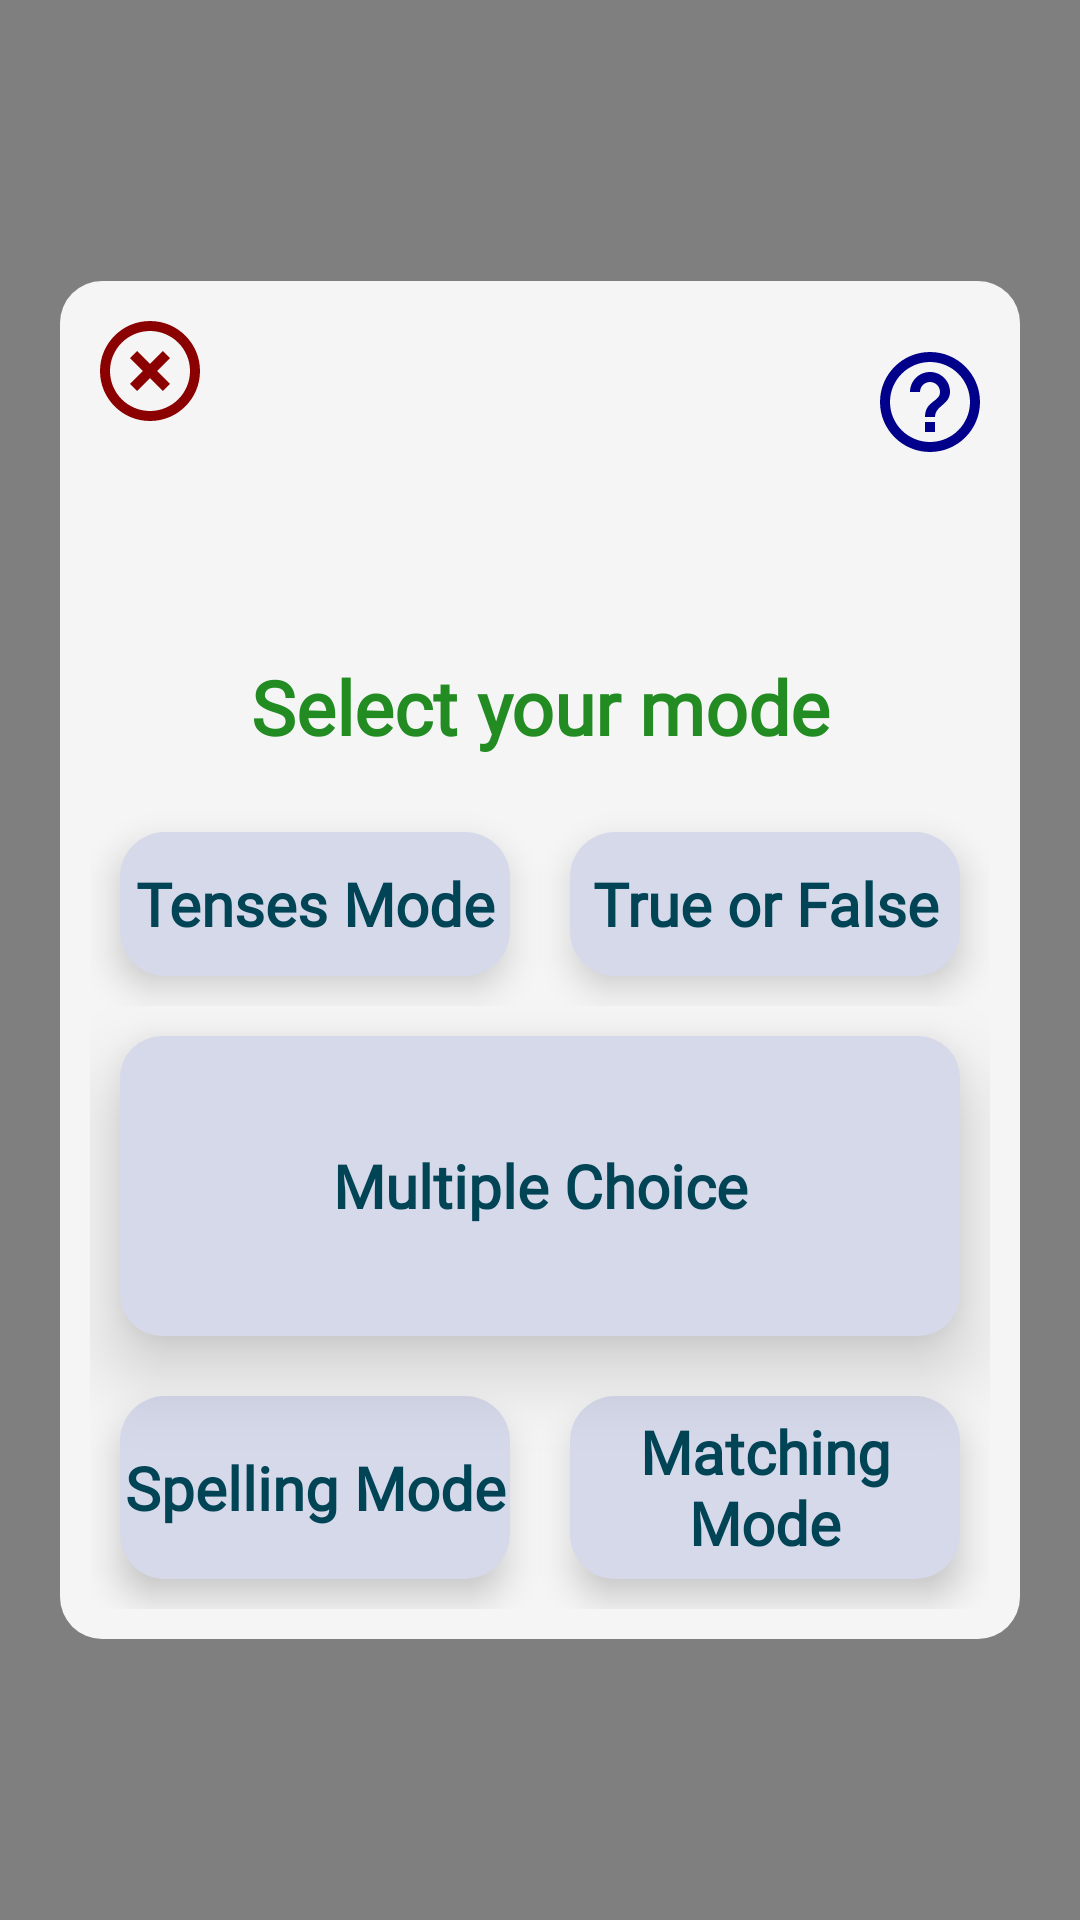

The Android layout XML behind this screen, and the referenced resources:
<!-- AndroidManifest.xml: application theme Theme.MyOmoshiroi -->
<!-- res/layout/easy_mode_choosen.xml -->
<?xml version="1.0" encoding="utf-8"?>
<androidx.coordinatorlayout.widget.CoordinatorLayout xmlns:android="http://schemas.android.com/apk/res/android"
    xmlns:app="http://schemas.android.com/apk/res-auto"
    xmlns:tools="http://schemas.android.com/tools"
    android:layout_width="match_parent"
    android:layout_height="match_parent"
    android:background="#80000000">

    <LinearLayout
        android:id="@+id/linear_SelectMode"
        android:layout_width="match_parent"
        android:layout_height="wrap_content"
        android:background="@drawable/layout_bg"
        android:gravity="center"
        android:layout_gravity="center"
        android:orientation="vertical"
        android:layout_margin="20dp"
        android:padding="10dp">

        <LinearLayout
            android:layout_width="match_parent"
            android:layout_height="wrap_content"
            android:orientation="horizontal">

            <Button
                android:id="@+id/btn_close"
                android:layout_width="40dp"
                android:layout_height="40dp"
                android:background="@drawable/ic_close"
                app:backgroundTint="@color/dark_red" />

            <ImageView
                android:layout_width="0dp"
                android:layout_height="100dp"
                android:layout_gravity="center_horizontal"
                android:layout_weight="1"
                android:contentDescription="Select Your Easy Mode"
                app:srcCompat="@raw/easy" />

            <Button
                android:id="@+id/btn_HelpEasyMode"
                android:layout_width="40dp"
                android:layout_height="40dp"
                android:background="@drawable/ic_help_outline"
                android:gravity="center_horizontal"
                app:backgroundTint="@color/dark_blue" />
        </LinearLayout>

        <TextView
            android:layout_width="wrap_content"
            android:layout_height="wrap_content"
            android:padding="10dp"
            android:layout_gravity="center"
            android:layout_margin="5dp"
            android:text="Select your mode"
            android:textAlignment="center"
            android:textSize="25sp"
            android:textStyle="bold"
            android:fontFamily="@font/playtime"
            android:textColor="@color/forest_green" />

        <LinearLayout
            android:layout_width="match_parent"
            android:layout_height="match_parent"
            android:orientation="horizontal">

            <Button
                android:id="@+id/btn_Tenses"
                android:layout_width="match_parent"
                android:layout_height="match_parent"
                android:layout_gravity="center"
                android:layout_margin="10dp"
                android:layout_weight="1"
                android:background="@drawable/switchbackground"
                android:elevation="5dp"
                android:fontFamily="@font/bauhaus_regular"
                android:stateListAnimator="@null"
                android:text="Tenses Mode"
                android:textAllCaps="false"
                android:textColor="#004455"
                android:textSize="20sp"
                android:textStyle="bold"
                android:translationZ="2dp"
                app:backgroundTint="#D6D9EA"
                app:icon="@raw/tenses"
                app:iconGravity="top"
                app:iconSize="50dp"
                app:iconTint="@null" />

            <Button
                android:id="@+id/btn_TorF"
                android:layout_width="match_parent"
                android:layout_height="match_parent"
                android:layout_gravity="center"
                android:layout_margin="10dp"
                android:layout_weight="1"
                android:background="@drawable/switchbackground"
                android:elevation="5dp"
                android:fontFamily="@font/bauhaus_regular"
                android:stateListAnimator="@null"
                android:text="True or False"
                android:textAllCaps="false"
                android:textColor="#004455"
                android:textSize="20sp"
                android:textStyle="bold"
                android:translationZ="2dp"
                app:backgroundTint="#D6D9EA"
                app:icon="@raw/true_false"
                app:iconGravity="top"
                app:iconSize="50dp"
                app:iconTint="@null" />
        </LinearLayout>
        <Button
            android:id="@+id/btn_MultipleChoice"
            android:layout_width="match_parent"
            android:layout_height="100dp"
            android:layout_gravity="center"
            android:layout_margin="10dp"
            android:background="@drawable/layout_bg"
            android:elevation="10dp"
            android:fontFamily="@font/bauhaus_regular"
            android:stateListAnimator="@null"
            android:text="Multiple Choice"
            android:textAllCaps="false"
            android:textColor="#004455"
            android:textSize="20sp"
            android:textStyle="bold"
            android:translationZ="5dp"
            android:clickable="true"
            android:focusable="true"
            android:foregroundGravity="bottom"
            app:backgroundTint="#D6D9EA"
            app:icon="@raw/multiple"
            app:iconSize="60dp"
            app:iconTint="@null" />
        <LinearLayout
            android:layout_width="match_parent"
            android:layout_height="match_parent"
            android:orientation="horizontal">

            <Button
                android:id="@+id/btn_Spelling"
                android:layout_width="match_parent"
                android:layout_height="match_parent"
                android:layout_gravity="center"
                android:layout_margin="10dp"
                android:layout_weight="1"
                android:background="@drawable/switchbackground"
                android:elevation="5dp"
                android:fontFamily="@font/bauhaus_regular"
                android:stateListAnimator="@null"
                android:text="Spelling Mode"
                android:textAllCaps="false"
                android:textColor="#004455"
                android:textSize="20sp"
                android:textStyle="bold"
                android:translationZ="2dp"
                app:backgroundTint="#D6D9EA"
                app:icon="@raw/spelling"
                app:iconGravity="top"
                app:iconSize="50dp"
                app:iconTint="@null" />

            <Button
                android:id="@+id/btn_Matching"
                android:layout_width="match_parent"
                android:layout_height="match_parent"
                android:layout_gravity="center"
                android:layout_margin="10dp"
                android:layout_weight="1"
                android:background="@drawable/switchbackground"
                android:elevation="5dp"
                android:fontFamily="@font/bauhaus_regular"
                android:stateListAnimator="@null"
                android:text="Matching Mode"
                android:textAllCaps="false"
                android:textColor="#004455"
                android:textSize="20sp"
                android:textStyle="bold"
                android:translationZ="2dp"
                app:backgroundTint="#D6D9EA"
                app:icon="@raw/matching"
                app:iconGravity="top"
                app:iconSize="50dp"
                app:iconTint="@null" />
        </LinearLayout>

    </LinearLayout>

</androidx.coordinatorlayout.widget.CoordinatorLayout>
<!-- resources referenced by this layout -->
<resources>
  <color name="dark_blue">#00008B</color>
  <color name="dark_red">#8B0000</color>
  <color name="forest_green">#228B22</color>
  <!-- drawable ic_close (drawable) -->
  <?xml version="1.0" encoding="utf-8"?>
  <vector xmlns:android="http://schemas.android.com/apk/res/android"
      android:width="24dp"
      android:height="24dp"
      android:viewportWidth="24"
      android:viewportHeight="24"
      android:tint="?attr/colorControlNormal">
      <path
          android:fillColor="@android:color/white"
          android:pathData="M14.59,8L12,10.59 9.41,8 8,9.41 10.59,12 8,14.59 9.41,16 12,13.41 14.59,16 16,14.59 13.41,12 16,9.41 14.59,8zM12,2C6.47,2 2,6.47 2,12s4.47,10 10,10 10,-4.47 10,-10S17.53,2 12,2zM12,20c-4.41,0 -8,-3.59 -8,-8s3.59,-8 8,-8 8,3.59 8,8 -3.59,8 -8,8z"/>
  </vector>
  <!-- drawable ic_help_outline (drawable) -->
  <?xml version="1.0" encoding="utf-8"?>
  <vector xmlns:android="http://schemas.android.com/apk/res/android"
      android:width="24dp"
      android:height="24dp"
      android:viewportWidth="24"
      android:viewportHeight="24"
      android:tint="?attr/colorControlNormal"
      android:autoMirrored="true">
      <path
          android:fillColor="@android:color/white"
          android:pathData="M11,18h2v-2h-2v2zM12,2C6.48,2 2,6.48 2,12s4.48,10 10,10 10,-4.48 10,-10S17.52,2 12,2zM12,20c-4.41,0 -8,-3.59 -8,-8s3.59,-8 8,-8 8,3.59 8,8 -3.59,8 -8,8zM12,6c-2.21,0 -4,1.79 -4,4h2c0,-1.1 0.9,-2 2,-2s2,0.9 2,2c0,2 -3,1.75 -3,5h2c0,-2.25 3,-2.5 3,-5 0,-2.21 -1.79,-4 -4,-4z"/>
  </vector>
  <!-- drawable layout_bg (drawable) -->
  <?xml version="1.0" encoding="utf-8"?>
  <shape xmlns:android="http://schemas.android.com/apk/res/android">
      <corners android:radius="14dp" />
      <solid android:color="@color/white_smoke" />
  </shape>
  <!-- drawable switchbackground (drawable) -->
  <?xml version="1.0" encoding="utf-8"?>
  <shape xmlns:android="http://schemas.android.com/apk/res/android">
      <corners android:radius="15dp" />
      <solid android:color="#D6D9EA" />
  </shape>
  <style name="Theme.MyOmoshiroi" parent="Theme.MaterialComponents.DayNight.DarkActionBar">
          
          <item name="colorPrimary">@color/purple_500</item>
          <item name="colorPrimaryVariant">@color/purple_700</item>
          <item name="colorOnPrimary">@color/white</item>
          
          <item name="colorSecondary">@color/teal_200</item>
          <item name="colorSecondaryVariant">@color/teal_700</item>
          <item name="colorOnSecondary">@color/black</item>
          
          <item name="android:statusBarColor" tools:targetApi="l">?attr/colorPrimaryVariant</item>
          
      </style>
  <color name="white_smoke">#F5F5F5</color>
  <color name="purple_500">#FF6200EE</color>
  <color name="purple_700">#FF3700B3</color>
  <color name="white">#FFFFFFFF</color>
  <color name="teal_200">#FF03DAC5</color>
  <color name="teal_700">#FF018786</color>
  <color name="black">#FF000000</color>
</resources>
